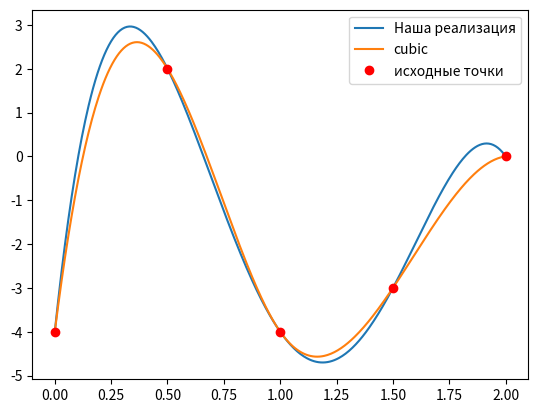

Here is the Python script that generated this plot:
import math
import random

import numpy as np
from sympy import *
import matplotlib.pyplot as plt
from scipy import interpolate as interp


class Interpolation:
    def __init__(self, x_arr: list = None, y_arr: list = None):
        if y_arr is None or x_arr is None:
            self.length = 5
            x_begin = (random.randint(0, 10) - 5)
            self.den = random.randint(0, 1)
            self.x_arr = [i / pow(2, self.den) for i in range(x_begin, self.length + x_begin)]
            self.y_arr = [random.randint(0, self.length + i) * pow(-1, (random.randint(0, 1))) for i in range(0, self.length)]
        elif len(x_arr) != len(y_arr):
            raise Exception('Idiota')
        else:
            self.length = len(x_arr)
            self.den = 1
            self.x_arr = x_arr
            self.y_arr = y_arr

        self.x_arr_int = [int(i * 10) for i in self.x_arr]
        self.y_arr_int = [int(i * 10) for i in self.y_arr]

        print('x = {}'.format(self.x_arr))
        print('y = {}'.format(self.y_arr))

    def __plot_graphics(self, p):
        x_new_arr = [i for i in np.arange(self.x_arr[0], self.x_arr[-1], 0.05 / pow(10, self.den))]
        y_new_arr = []

        for i in x_new_arr:
            x = i
            y_new_arr.append(eval(p))

        plt.plot(x_new_arr, y_new_arr)
        plt.plot(x_new_arr, interp.interp1d(self.x_arr, self.y_arr, kind='cubic')(x_new_arr))
        plt.plot(self.x_arr, self.y_arr, 'ro')
        plt.legend(['Наша реализация', 'cubic', 'исходные точки'], loc='best')
        plt.show()

    def __simplify(self, p: str) -> str:
        p = str(simplify(p))
        p = str(expand(p))
        for i in reversed(range(2, self.length)):
            search = 'x**' + str(i)
            if search in p:
                p = p.replace(search, str(pow(10, i - 1)) + '*' + search)
        p += '+1'
        p = str(simplify(p))
        p += '/10 - 1/10'
        return str(simplify(p))

    def lagrange(self):
        x_arr = self.x_arr_int
        y_arr = self.y_arr_int

        x = symbols('x')
        p = ''
        n = range(0, self.length)
        for i in n:
            drop = ''
            for j in n:
                if i != j:
                    drop += '((x-' + str(x_arr[j]) + ')/(' + str(x_arr[i]) + '-' + str(x_arr[j]) + '))*'
            p += str(y_arr[i]) + '*' + drop + '1+'
        p += '0'

        p = self.__simplify(p)

        p_str = p.replace('**', '^')
        print('Полином Лагранжа P(x) = {}'.format(p_str))

        self.__plot_graphics(p)

    def first_newton(self):
        x_arr = self.x_arr_int
        y_arr = self.y_arr_int

        x = symbols('x')
        sup_y = y_arr.copy()
        p = str(y_arr[0])
        for i in range(0, self.length - 1):
            del_y = []
            for j in range(0, self.length - i - 1):
                del_y.append(sup_y[j + 1] - sup_y[j])
            sup_y = del_y.copy()

            p += '+((' + str(del_y[0]) + ')/(' + str(
                math.factorial(i + 1) * (x_arr[i + 1] - x_arr[i]) ** (i + 1)) + '))'

            for j in range(0, i + 1):
                p += '*(x-' + str(x_arr[j]) + ')'

        p = self.__simplify(p)

        p_str = p.replace('**', '^')
        print('Первый полином Ньютона P(x) = {}'.format(p_str))

        self.__plot_graphics(p)


if __name__ == '__main__':
    interpolation = Interpolation()
    # interpolation = Interpolation([0, 0.5, 1, 1.5], [2, -2, -1, 1]) # 8/1
    # interpolation = Interpolation([-0.5, 0, 0.5, 1], [1, 2, -1, -1]) # 9/2
    # interpolation = Interpolation([-1, -0.5, 0, 0.5], [1, -1, 2, 1]) # 10/3
    # interpolation = Interpolation([0, 0.5, 1, 1.5], [1, -1, 2, 1])  # 10/1
    # interpolation = Interpolation([-1, -0.5, 0, 0.5], [-1, -1, 2, -2])  # 11/3
    # interpolation = Interpolation([0, 0.5, 1, 1.5], [2, 1, -1])  # 5/1
    interpolation.lagrange()
    interpolation.first_newton()
